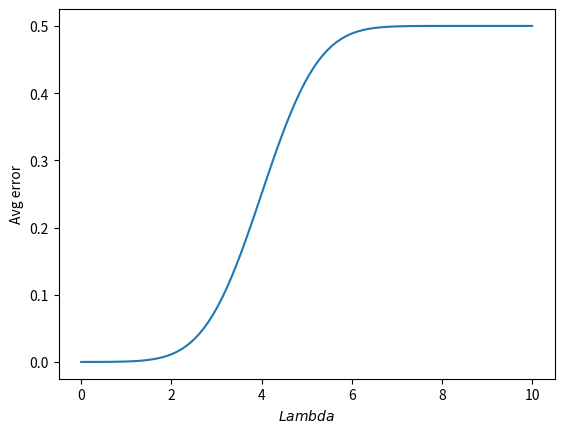

Write the Python code that produced this figure.
#Now consider a threshold lambda > 0 and find the average probability of error. Plot this with respect to lambda.

import numpy as np
import scipy
import scipy.stats as sp
import matplotlib.pyplot as plt

def Q(x):
	return 0.5 * scipy.special.erfc(x / np.sqrt(2))
	
l = np.linspace(0, 10, 100)	#lambda
A = 4.0

avg_pr = []

for i in range (0, 100):
	avg_pr.append((Q(A-l[i]) + Q(A+l[i])) / 2)

plt.plot(l, avg_pr)
plt.xlabel('$Lambda$')
plt.ylabel('Avg error')
plt.show()
